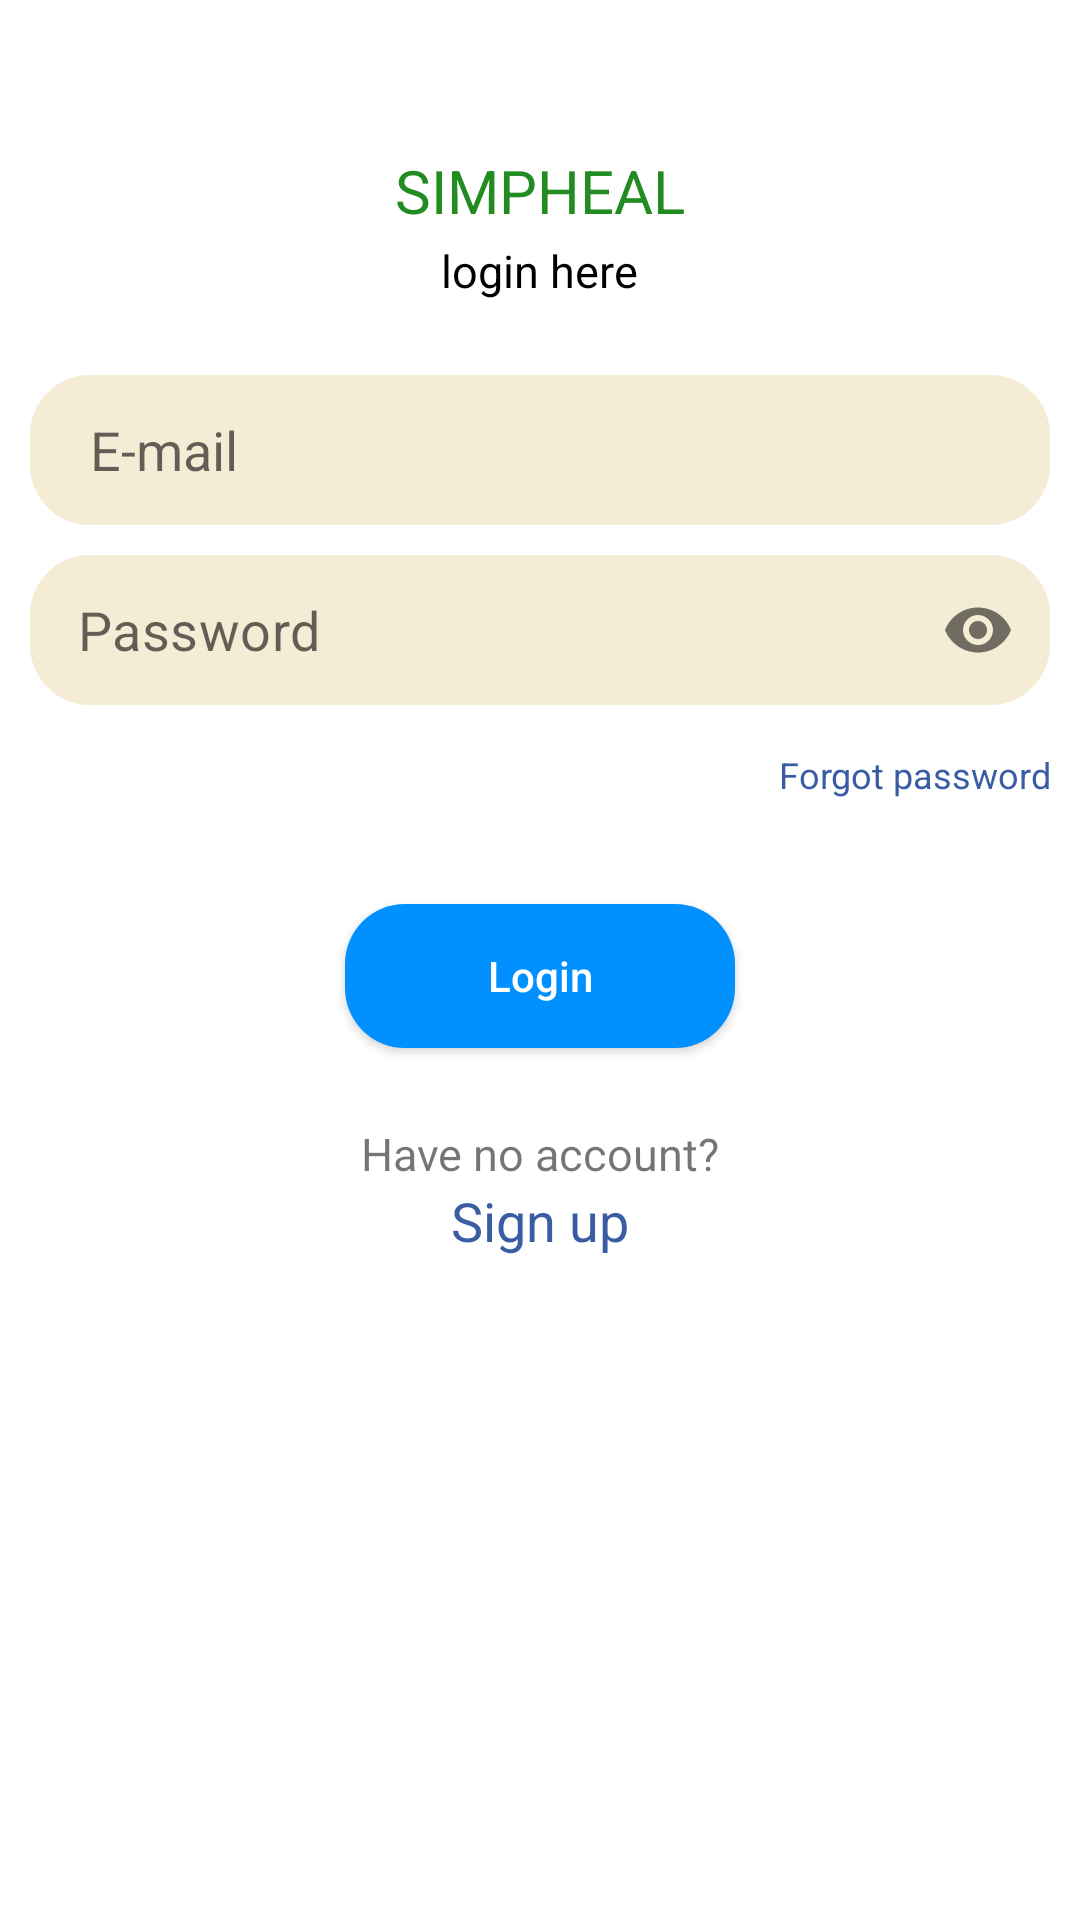

Reconstruct the res/layout file that produces this screen, plus the resources it refers to.
<!-- AndroidManifest.xml: application theme Theme.SmplMedicalApp -->
<!-- res/layout/activity_client_login.xml -->
<?xml version="1.0" encoding="utf-8"?>
<androidx.coordinatorlayout.widget.CoordinatorLayout xmlns:android="http://schemas.android.com/apk/res/android"
    xmlns:app="http://schemas.android.com/apk/res-auto"
    xmlns:tools="http://schemas.android.com/tools"
    android:layout_width="match_parent"
    android:layout_height="match_parent"
    tools:context=".ClientLogin">



    <TextView
        android:id="@+id/txt_name"
        android:layout_width="wrap_content"
        android:layout_height="wrap_content"
        android:text="simpheal"
        android:textSize="20sp"
        android:textColor="@color/purple_500"
        android:textAllCaps="true"
        android:layout_gravity="center|top"
        android:layout_marginTop="50dp"/>

    <TextView
        android:id="@+id/text1"
        android:layout_width="wrap_content"
        android:layout_height="wrap_content"
        android:text="login here"
        android:textSize="15dp"
        android:textColor="@color/black"
        android:layout_marginTop="80dp"
        android:layout_gravity="center_horizontal"/>

    <LinearLayout
        android:layout_width="match_parent"
        android:layout_height="wrap_content"
        android:orientation="vertical"
        android:layout_marginTop="120dp">

        <EditText

            android:id="@+id/client_email"
            android:layout_width="match_parent"
            android:layout_height="50dp"
            android:layout_marginHorizontal="10dp"
            android:layout_marginVertical="5dp"
            android:background="@drawable/background_textfield"
            android:gravity="center_vertical"
            android:hint="E-mail"
            android:inputType="text"
            android:paddingStart="20dp"
            android:paddingEnd="20dp"
            android:textColor="@color/cardview_dark_background"
            android:textSize="18sp"/>

        <com.google.android.material.textfield.TextInputLayout
            android:layout_width="match_parent"
            android:layout_height="wrap_content"
            app:hintEnabled="false"
            app:boxStrokeWidth="0dp"
            app:boxStrokeWidthFocused="0dp"
            app:passwordToggleEnabled="true">

            <EditText
                android:id="@+id/pass"
                android:layout_width="match_parent"
                android:layout_height="50dp"
                android:textSize="18sp"
                android:hint="@string/password"
                android:inputType="textPassword"
                android:background="@drawable/background_textfield"
                android:drawableEnd="@drawable/ic_baseline_visibility_off_24"
                android:layout_marginHorizontal="10dp"
                android:layout_marginVertical="5dp"
                android:paddingVertical="0dp"
                android:paddingHorizontal="20dp"/>

        </com.google.android.material.textfield.TextInputLayout>

        <TextView
            android:id="@+id/reset_pass"
            android:layout_width="match_parent"
            android:layout_height="wrap_content"
            android:text="Forgot password"
            android:textColor="@color/purple_200"
            android:gravity="right"
            android:padding="10dp"
            android:textSize="12sp"/>

        <Button
            android:id="@+id/btn_login"
            android:layout_width="130dp"
            android:layout_height="wrap_content"
            android:layout_gravity="center"
            android:layout_margin="25dp"
            android:background="@drawable/custom_button"
            android:paddingStart="5dp"
            android:layout_centerInParent="true"
            android:paddingEnd="5dp"
            android:text="Login"
            android:textAllCaps="false"
            android:textColor="#fff" />

        <LinearLayout
            android:layout_width="match_parent"
            android:layout_height="wrap_content"
            android:orientation="vertical"
            tools:ignore="Orientation">

            <TextView
                android:layout_width="match_parent"
                android:layout_height="wrap_content"
                android:text="Have no account?"
                android:gravity="center_horizontal"
                android:textSize="15sp"/>

            <TextView
                android:id="@+id/signup_pg"
                android:layout_width="match_parent"
                android:layout_height="wrap_content"
                android:text="Sign up"
                android:textColor="@color/purple_200"
                android:gravity="center_horizontal"
                android:textSize="18sp"/>

            <ProgressBar
                android:id="@+id/progressbar"
                android:layout_width="wrap_content"
                android:layout_height="wrap_content"
                android:layout_marginTop="10dp"
                android:layout_gravity="center_horizontal"
                android:visibility="invisible"/>


        </LinearLayout>


    </LinearLayout>


</androidx.coordinatorlayout.widget.CoordinatorLayout>
<!-- resources referenced by this layout -->
<resources>
  <color name="black">#ff000000</color>
  <color name="purple_200">#395ca3</color>
  <color name="purple_500">#228b22</color>
  <!-- drawable background_textfield (drawable) -->
  <?xml version="1.0" encoding="utf-8"?>
  <shape android:shape="rectangle"
      xmlns:android="http://schemas.android.com/apk/res/android">
  
      <solid android:color="@color/white_grey"/>
      <corners android:radius="20dp"/>
  
  </shape>
  <!-- drawable custom_button (drawable) -->
  <?xml version="1.0" encoding="utf-8"?>
  <shape xmlns:android="http://schemas.android.com/apk/res/android"
      android:shape="rectangle">
  
      <solid
          android:color="@color/blue" />
  
      <corners android:radius="20dp">
  
      </corners>
  </shape>
  <string name="password">Password</string>
  <style name="Theme.SmplMedicalApp" parent="Theme.MaterialComponents.DayNight.DarkActionBar">
          
          <item name="colorPrimary">@color/purple_500</item>
          <item name="colorPrimaryVariant">@color/purple_700</item>
          <item name="colorOnPrimary">@color/white</item>
          
          <item name="colorSecondary">@color/teal_200</item>
          <item name="colorSecondaryVariant">@color/teal_700</item>
          <item name="colorOnSecondary">@color/black</item>
          
          <item name="android:statusBarColor" tools:targetApi="l">?attr/colorPrimaryVariant</item>
          
      </style>
  <color name="white_grey">#f5ecd5</color>
  <color name="blue">#0090ff</color>
  <color name="white">#FFFFFFFF</color>
  <color name="teal_200">#FF03DAC5</color>
  <color name="teal_700">#FF018786</color>
  <!-- not gathered from this repository: default colours our renderer supplied (Android Studio template values) -->
  <color name="purple_700">#FF3700B3</color>
</resources>
